Run: headless pygame with SDL's dummy video driver; simulated clock (each Clock.tick advances the game by its frame time, no real sleeping); random seed 0; keys injected as events and as key.get_pressed() state; mouse plan: one left click at the window centre at the start of phase 2, then a move to the lower-right quarter at the start of phase 3.
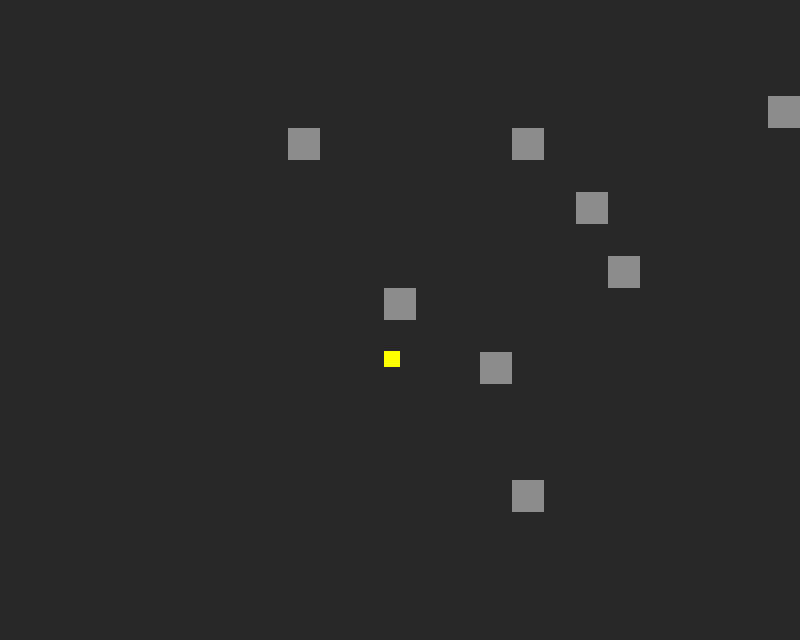
Frame 1 of 4 · flips 1–60 · no input
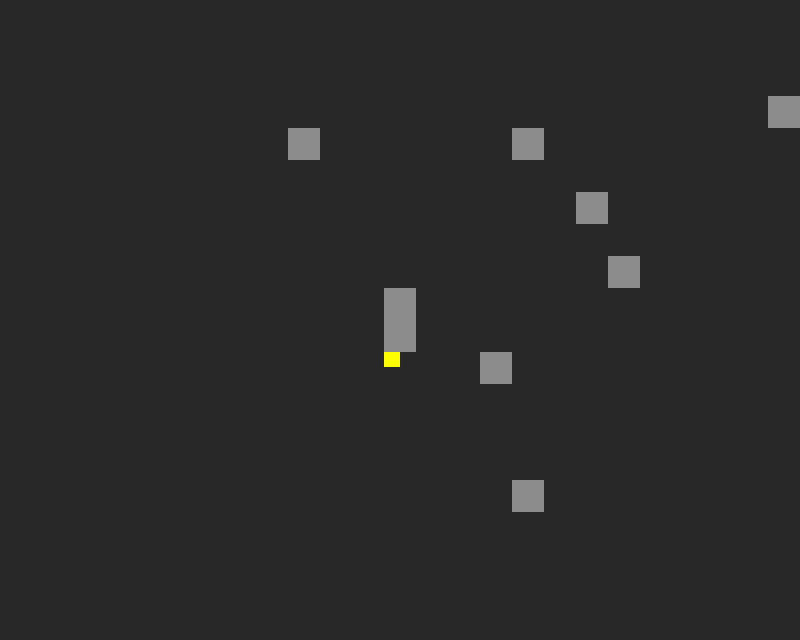
Frame 2 of 4 · flips 61–180 · clicked the window centre · tapped SPACE, RETURN · held RIGHT (→), D
Frame 3 of 4 · flips 181–300 · moved the mouse to the lower-right quarter · held DOWN (↓), S · screen unchanged from frame 2, image omitted
Frame 4 of 4 · flips 301–420 · held LEFT (←), A, UP (↑), W · screen unchanged from frame 3, image omitted

The pygame program that drew these frames:

import pygame as pg
from random import randint, uniform
vec = pg.math.Vector2

# Configurações da tela e cores
WIDTH = 800
HEIGHT = 640
FPS = 60
WHITE = (255, 255, 255)
BLACK = (0, 0, 0)
RED = (255, 0, 0)
GREEN = (0, 255, 0)
CYAN = (0, 255, 255)
YELLOW = (255, 255, 0)
DARKGRAY = (40, 40, 40)
LIGHTGRAY = (140, 140, 140)

# Propriedades do Mob
MOB_SIZE = 16
MAX_SPEED = 4
MAX_FORCE = 0.15
WALL_LIMIT = 20
LOOK_AHEAD = 20
APPROACH_RADIUS = 120

class Wall(pg.sprite.Sprite):
    def __init__(self, x=0, y=0, s=32):
        self.groups = all_sprites, walls
        pg.sprite.Sprite.__init__(self, self.groups)
        if x == 0 and y == 0:
            x = randint(0, (WIDTH / s) - 1)
            y = randint(0, (HEIGHT / s) - 1)
        self.image = pg.Surface((s, s))
        self.image.fill(LIGHTGRAY)
        self.rect = self.image.get_rect()
        self.rect.topleft = (x * s, y * s)
        self.radius = (self.rect.width * 1.414 / 2) + WALL_LIMIT

    def draw_vectors(self):
        pg.draw.circle(screen, CYAN, self.rect.center, int(self.radius), 2)


class Mob(pg.sprite.Sprite):
    def __init__(self):
        self.groups = all_sprites
        pg.sprite.Sprite.__init__(self, self.groups)
        self.image = pg.Surface((MOB_SIZE, MOB_SIZE))
        self.image.fill(YELLOW)
        self.rect = self.image.get_rect()
        self.pos = vec(randint(0, WIDTH), randint(0, HEIGHT))
        self.vel = vec(MAX_SPEED, 0).rotate(uniform(0, 360))
        self.acc = vec(0, 0)
        self.rect.center = self.pos

    def seek_with_approach(self, target):
        self.desired = (target - self.pos)
        dist = self.desired.length()
        self.desired.normalize_ip()
        if dist < APPROACH_RADIUS:
            self.desired *= dist / APPROACH_RADIUS * MAX_SPEED
        else:
            self.desired *= MAX_SPEED
        steer = (self.desired - self.vel)
        if steer.length() > MAX_FORCE:
            steer.scale_to_length(MAX_FORCE)
        return steer

    def avoid_obstacles(self, group):
        dyn_length = LOOK_AHEAD * self.vel.length() / MAX_SPEED
        ahead = self.pos + self.vel.normalize() * dyn_length
        ahead2 = self.pos + self.vel.normalize() * dyn_length / 2
        self.a = vec(ahead)
        self.a2 = vec(ahead2)
        most_threatening = self.find_most_threatening(group, ahead, ahead2)
        if most_threatening:
            steer = ahead - most_threatening.rect.center
            steer.normalize_ip()
            steer.scale_to_length(MAX_FORCE)
        else:
            steer = vec(0, 0)
        return steer

    def find_collision(self, obs, ahead, ahead2):
        obs_center = vec(obs.rect.center)
        d1 = obs_center.distance_to(ahead)
        d2 = obs_center.distance_to(ahead2)
        return (d1 <= obs.radius) or (d2 <= obs.radius)

    def find_most_threatening(self, group, ahead, ahead2):
        most_threatening = None
        for obs in group:
            collide = self.find_collision(obs, ahead, ahead2)
            if collide and (not most_threatening or self.pos.distance_to(obs.rect.center) < self.pos.distance_to(most_threatening.rect.center)):
                most_threatening = obs
        return most_threatening

    def update(self):
        mouse_pos = pg.mouse.get_pos()
        self.acc = self.seek_with_approach(mouse_pos) + self.avoid_obstacles(walls) * 2
        self.vel += self.acc
        if self.vel.length() > MAX_SPEED:
            self.vel.scale_to_length(MAX_SPEED)
        self.pos += self.vel
        if self.pos.x > WIDTH:
            self.pos.x = 0
        if self.pos.x < 0:
            self.pos.x = WIDTH
        if self.pos.y > HEIGHT:
            self.pos.y = 0
        if self.pos.y < 0:
            self.pos.y = HEIGHT
        self.rect.center = self.pos

    def draw_vectors(self):
        scale = 25
        pg.draw.line(screen, GREEN, self.pos, (self.pos + self.vel * scale), 5)
        pg.draw.line(screen, RED, self.pos, (self.pos + self.acc * scale * 5), 5)
        ax = int(self.a.x)
        ay = int(self.a.y)
        ax2 = int(self.a2.x)
        ay2 = int(self.a2.y)
        pg.draw.circle(screen, CYAN, (ax, ay), 5)
        pg.draw.circle(screen, CYAN, (ax2, ay2), 5)

# Inicialização do Pygame
pg.init()
screen = pg.display.set_mode((WIDTH, HEIGHT))
clock = pg.time.Clock()

all_sprites = pg.sprite.Group()
walls = pg.sprite.Group()
Mob()

# Criação de paredes
for i in range(8):
    Wall()

paused = False
show_vectors = False
running = True
while running:
    clock.tick(FPS)
    for event in pg.event.get():
        if event.type == pg.QUIT:
            running = False
        if event.type == pg.KEYDOWN:
            if event.key == pg.K_ESCAPE:
                running = False
            if event.key == pg.K_SPACE:
                paused = not paused
            if event.key == pg.K_v:
                show_vectors = not show_vectors
            if event.key == pg.K_m:
                Mob()
        if event.type == pg.MOUSEBUTTONDOWN:
            mpos = pg.mouse.get_pos()
            x = mpos[0] // 32
            y = mpos[1] // 32
            if event.button == 1:
                Wall(x=x, y=y, s=32)
            if event.button == 3:
                for sprite in all_sprites:
                    if sprite.rect.collidepoint(mpos):
                        sprite.kill()

    if not paused:
        all_sprites.update()
    pg.display.set_caption("{:.2f}".format(clock.get_fps()))
    screen.fill(DARKGRAY)
    all_sprites.draw(screen)
    if show_vectors:
        for sprite in all_sprites:
            sprite.draw_vectors()
    pg.display.flip()

pg.quit()
